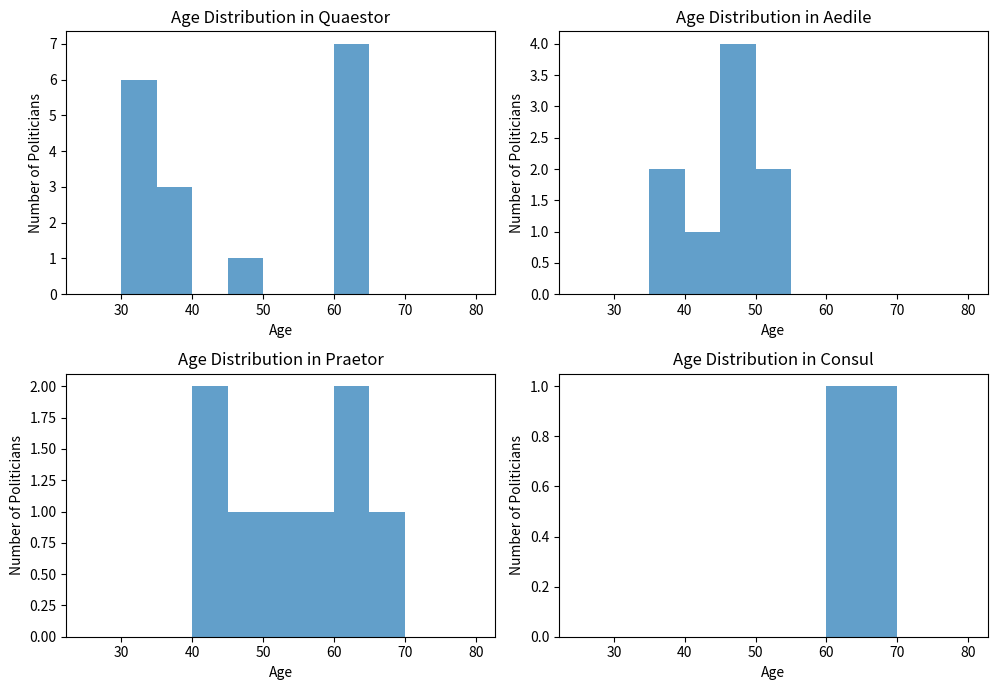

The script that saved this image:
import numpy as np
import random
from scipy.stats import truncnorm
import matplotlib.pyplot as plt

class Politician: # Politician class
    def __init__(self, age, office=None, years_in_office=0, last_consul_term=None):
        self.age = age
        self.office = office
        self.years_in_office = years_in_office
        self.last_consul_term = last_consul_term
        self.life_expectancy = generate_life_expectancy()

office_limits = { # Postions available for each office
    'Quaestor': 20,
    'Aedile': 10,
    'Praetor': 8,
    'Consul': 2,
}

def generate_life_expectancy(mu=55, sigma=10, lower=25, upper=80): # Life expectency 
    return int(truncnorm((lower - mu) / sigma, (upper - mu) / sigma, loc=mu, scale=sigma).rvs())

def annual_influx_of_candidates(mu=15, sigma=5):
    return int(np.random.normal(mu, sigma))
    return max(0, influx)  # Ensure non-negative influx

def is_eligible_for_office(politician, office, current_year): # Check if meeting the requirements
    age_requirements = {'Quaestor': 30, 'Aedile': 36, 'Praetor': 39, 'Consul': 42}
    
    # Check age requirement
    if politician.age < age_requirements[office]:
        return False

    # Eligibility based on office and experience
    if office == 'Quaestor':
      
        return True
    elif office == 'Aedile' and politician.office == 'Quaestor' and politician.years_in_office >= 2:
       
        return True
    elif office == 'Praetor' and politician.office == 'Aedile' and politician.years_in_office >= 2:

        return True
    elif office == 'Consul':
        if politician.office == 'Praetor' and politician.years_in_office >= 2:
            if not politician.last_consul_term or (current_year - politician.last_consul_term) >= 10:
                return True
    return False


def initialize_political_landscape():
    landscape = {
        'Quaestor': [],
        'Aedile': [],
        'Praetor': [],
        'Consul': []
    }
    
    for office in landscape:
        if office == 'Quaestor':
            min_age, max_age = 30, 34
        elif office == 'Aedile':
            min_age, max_age = 36, 39
        elif office == 'Praetor':
            min_age, max_age = 39, 42
        elif office == 'Consul':
            min_age, max_age = 42, 45
            
        for _ in range(office_limits[office]):
            age = random.randint(min_age, max_age)
            politician = Politician(age=age)
            landscape[office].append(politician)
            politician.office = office
            
    return landscape, 100

def age_and_mortality(landscape):
    for office in landscape:
        landscape[office] = [p for p in landscape[office] if p.age + 1 <= p.life_expectancy]
        for politician in landscape[office]:
            politician.age += 1
            politician.years_in_office += 1
    return landscape


def generate_new_candidates():
    num_candidates = annual_influx_of_candidates()
    return [Politician(age=30) for _ in range(num_candidates)]

def conduct_elections(landscape, new_candidates, current_year):
    for office in ['Consul', 'Praetor', 'Aedile', 'Quaestor']:
        if office == 'Quaestor':
            candidates = new_candidates + [p for p in landscape['Quaestor'] if is_eligible_for_office(p, office, current_year)]
        else:
            candidates = []
            for lower_office, politicians in landscape.items():
                if lower_office != office:  # Consider candidates from all lower offices
                    candidates.extend([p for p in politicians if is_eligible_for_office(p, office, current_year)])
        
        random.shuffle(candidates)
        while len(landscape[office]) < office_limits[office] and candidates:
            candidate = candidates.pop()
            if is_eligible_for_office(candidate, office, current_year):
                if candidate.office != office:  # Update office and years if it's a promotion
                    candidate.office = office
                    candidate.years_in_office = 0  # Reset years in office upon promotion
                landscape[office].append(candidate)
                if office == 'Consul':
                    candidate.last_consul_term = current_year


    for office in landscape.keys():
        landscape[office] = [p for p in landscape[office] if p.office == office]

    return landscape


def update_PSI(landscape, PSI):
    for office in office_limits:
        unfilled_positions = office_limits[office] - len(landscape[office])
        PSI -= unfilled_positions * 5
    return PSI

def simulate_year(landscape, PSI, current_year):
    landscape = age_and_mortality(landscape)
    new_candidates = generate_new_candidates()
    landscape = conduct_elections(landscape, new_candidates, current_year)
    PSI = update_PSI(landscape, PSI)
    return landscape, PSI


def run_simulation():
    landscape, PSI = initialize_political_landscape()
    for current_year in range(1, 201):
        landscape, PSI = simulate_year(landscape, PSI, current_year)
    # Calculate the average fill rates
    avg_fill_rates = {office: len(landscape[office]) / office_limits[office] for office in office_limits}
    return PSI, avg_fill_rates, landscape

def plot_age_distributions(landscape):
    fig, axs = plt.subplots(2, 2, figsize=(10, 7))  # Figure size as needed
    axs = axs.ravel()  # Flatten the array if necessary

    for i, office in enumerate(['Quaestor', 'Aedile', 'Praetor', 'Consul']):
        ages = [politician.age for politician in landscape[office]]
        axs[i].hist(ages, bins=range(25, 81, 5), alpha=0.7)
        axs[i].set_title(f'Age Distribution in {office}')
        axs[i].set_xlabel('Age')
        axs[i].set_ylabel('Number of Politicians')

    plt.tight_layout()
    plt.show()


PSI_final, avg_fill_rates, landscape = run_simulation()
print("Final PSI:", PSI_final)
print("Average Annual Fill Rates:")
for office, rate in avg_fill_rates.items():
    print(f"{office}: {rate:.2f}")

# Plot the age distributions
plot_age_distributions(landscape)
